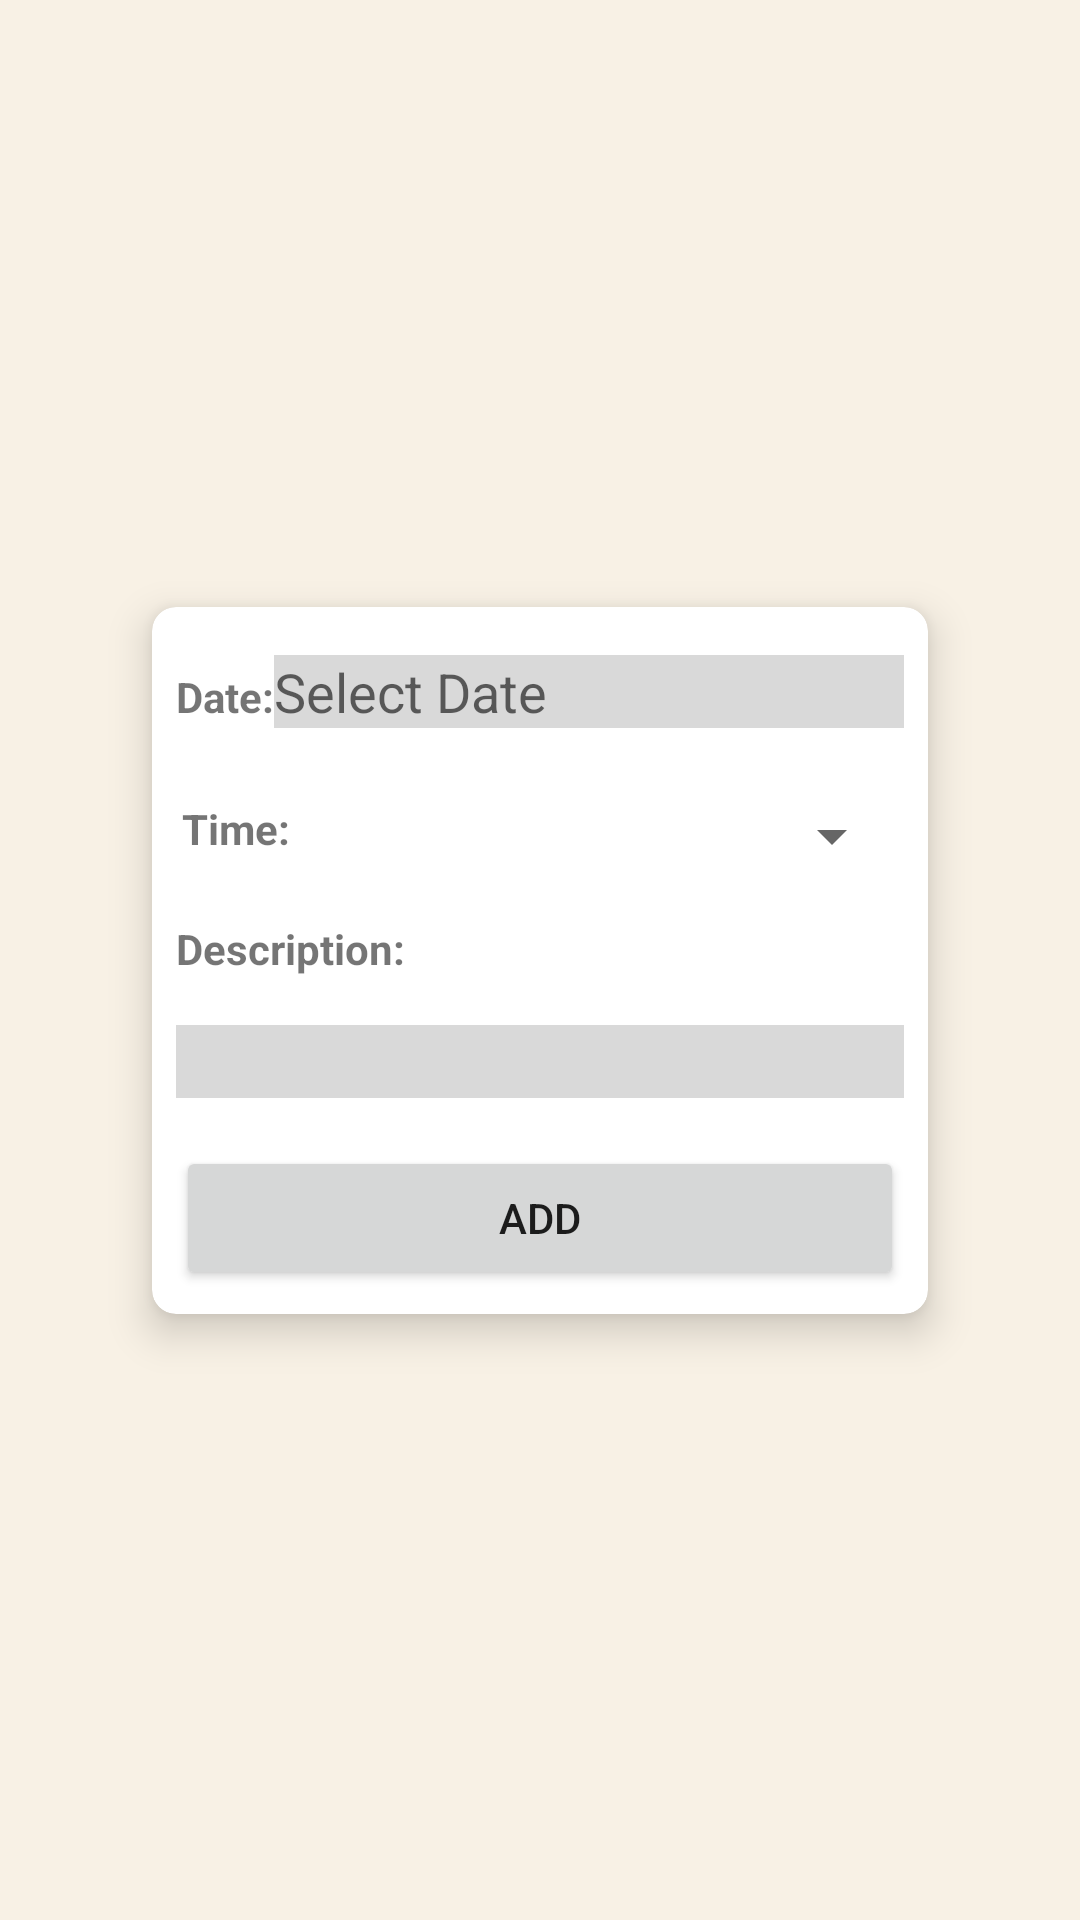

Android layout source for this screen:
<!-- AndroidManifest.xml: application theme Theme.MADMiniProject -->
<!-- res/layout/fragment_add_reminder.xml -->
<?xml version="1.0" encoding="utf-8"?>
<androidx.constraintlayout.widget.ConstraintLayout xmlns:android="http://schemas.android.com/apk/res/android"
    xmlns:app="http://schemas.android.com/apk/res-auto"
    xmlns:tools="http://schemas.android.com/tools"
    android:layout_width="match_parent"
    android:layout_height="match_parent"
    tools:context=".AddReminderFragment"
    android:background="#F8F1E5" >

    <androidx.cardview.widget.CardView
        android:id="@+id/cardView"
        android:layout_width="wrap_content"
        android:layout_height="wrap_content"
        android:layout_gravity="center"
        app:cardCornerRadius="8dp"
        app:cardElevation="8dp"
        app:layout_constraintBottom_toBottomOf="parent"
        app:layout_constraintEnd_toEndOf="parent"
        app:layout_constraintStart_toStartOf="parent"
        app:layout_constraintTop_toTopOf="parent">

        <LinearLayout
            android:layout_width="match_parent"
            android:layout_height="match_parent"
            android:orientation="vertical">

            <LinearLayout
                android:layout_width="match_parent"
                android:layout_height="match_parent"
                android:orientation="horizontal"
                android:padding="8dp"
                android:layout_marginTop="8dp">

                <TextView
                    android:id="@+id/textView"
                    android:layout_width="wrap_content"
                    android:layout_height="wrap_content"
                    android:layout_weight="1"
                    android:text="Date:"
                    android:textAlignment="center"
                    android:textStyle="bold" />

                <EditText
                    android:id="@+id/reminder_date_input"
                    android:layout_width="wrap_content"
                    android:layout_height="wrap_content"
                    android:layout_weight="1"
                    android:background="#D9D9D9"
                    android:ems="10"
                    android:gravity="center_vertical"
                    android:focusable="false"
                    android:inputType="none"
                    android:hint="Select Date" />
            </LinearLayout>

            <LinearLayout
                android:layout_width="match_parent"
                android:layout_height="match_parent"
                android:orientation="horizontal"
                android:padding="8dp"
                android:layout_marginTop="8dp">

                <TextView
                    android:id="@+id/textView6"
                    android:layout_width="0dp"
                    android:layout_height="wrap_content"
                    android:layout_weight="0.2"
                    android:text="Time:"
                    android:textAlignment="center"
                    android:textStyle="bold" />

                <Spinner
                    android:id="@+id/reminder_time_input"
                    android:layout_width="0dp"
                    android:layout_height="wrap_content"
                    android:layout_weight="1" />
            </LinearLayout>

            <LinearLayout
                android:layout_width="match_parent"
                android:layout_height="match_parent"
                android:orientation="horizontal"
                android:padding="8dp">

                <TextView
                    android:id="@+id/textView7"
                    android:layout_width="wrap_content"
                    android:layout_height="wrap_content"
                    android:layout_weight="1"
                    android:text="Description:"
                    android:textAlignment="textStart"
                    android:textStyle="bold" />
            </LinearLayout>

            <LinearLayout
                android:layout_width="match_parent"
                android:layout_height="match_parent"
                android:orientation="horizontal"
                android:padding="8dp">

                <EditText
                    android:id="@+id/reminder_description_input"
                    android:layout_width="wrap_content"
                    android:layout_height="wrap_content"
                    android:layout_weight="1"
                    android:ems="10"
                    android:background="#D9D9D9"
                    android:inputType="textMultiLine"
                    android:gravity="center_vertical"/>
            </LinearLayout>

            <LinearLayout
                android:layout_width="match_parent"
                android:layout_height="match_parent"
                android:orientation="horizontal"
                android:padding="8dp">

                <Button
                    android:id="@+id/reminderadd2"
                    android:layout_width="wrap_content"
                    android:layout_height="wrap_content"
                    android:layout_weight="1"
                    android:text="Add" />
            </LinearLayout>
        </LinearLayout>
    </androidx.cardview.widget.CardView>

</androidx.constraintlayout.widget.ConstraintLayout>
<!-- resources referenced by this layout -->
<resources>
  <style name="Theme.MADMiniProject" parent="Theme.MaterialComponents.Light.DarkActionBar">
          
          <item name="colorPrimary">#FFDD9C</item>
          <item name="colorPrimaryDark">@color/black</item>
          <item name="colorPrimaryVariant">@color/purple_700</item>
          <item name="colorOnPrimary">@color/black</item>
          
          <item name="colorSecondary">@color/teal_200</item>
          <item name="colorSecondaryVariant">@color/teal_700</item>
          <item name="colorOnSecondary">@color/black</item>
          
          <item name="android:statusBarColor">?attr/colorPrimaryVariant</item>
          
          <item name="actionBarTheme">@style/ThemeOverlay.Actionbar</item>
      </style>
  <style name="ThemeOverlay.Actionbar" parent="ThemeOverlay.MaterialComponents.Dark.ActionBar">
          <item name="android:textColorPrimary">@color/black</item>
      </style>
  <!-- not gathered from this repository: default colours our renderer supplied (Android Studio template values) -->
  <color name="purple_700">#FF3700B3</color>
  <color name="teal_200">#FF03DAC5</color>
  <color name="teal_700">#FF018786</color>
  <color name="black">#FF000000</color>
</resources>
